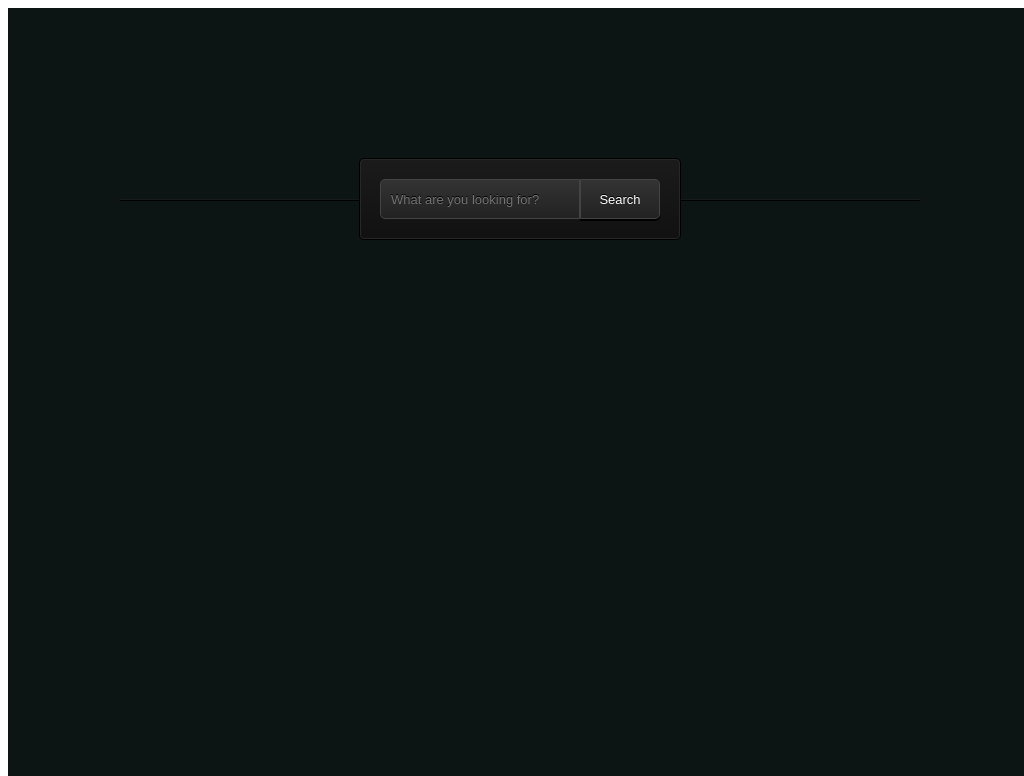

Give the HTML and CSS whose rendering is this image.

<!-- file: pulsebar.html -->
<!DOCTYPE html>
<html lang="en">
<head>
    <meta charset="UTF-8">
    <meta name="viewport" content="width=device-width, initial-scale=1.0">
    <title>Pulse Bar</title>
    <link rel="stylesheet" type="text/css" href="pulsebar2.css">
</head>
<body>
    <section id="container">
        <form action="" method="">
            <input type="search" placeholder="What are you looking for?">
            <button>Search</button>
        </form>
    </section>
    
</body>
</html>

/* file: pulsebar2.css */
@import url(https://fonts.googleapis.com/css?family=Cabin:400);


#container{
    background: rgb(12, 20, 20);
    height: 100%;
    width: 100%;
    position: absolute;
    text-align: center;
}
#container:before,
#container:after{
    content: '';
    height: 1px;
    width: 800px;
    position: absolute;
    display: block;
    left: 50%;
    margin: 0 0 0 -400px;
}
#container:before{
    background: black;
    background: linear-gradient(left, darkgrey, black, darkgrey);
    top: 192px;
}
#container:after{
    background: rgb(27, 26, 26);
    background: linear-gradient(left, darkgrey, rgb(27,26,26),darkgrey);
    top: 191px;
}
#container form{
    background: linear-gradient(#1b1b1b, #111);
    box-shadow: inset 0 0 0 1px #272727;
    border: 1px solid black;
    border-radius: 5px;
    -webkit-border-radius: 5px;
    -moz-border-radius: 5px;
    -ms-border-radius: 5px;
    -o-border-radius: 5px;
    margin: 150px auto 0;
    padding: 20px;
    z-index: 1;
    display: inline-block;
    position: relative;
    font-size: 0px;
}
#container input{
    background: #222;
    background: linear-gradient(#333, #222);
    border: 1px solid #444;
    border-radius: 5px 0 0 5px;
    -webkit-border-radius: 5px 0 0 5px;
    -moz-border-radius: 5px 0 0 5px;
    -ms-border-radius: 5px 0 0 5px;
    -o-border-radius: 5px 0 0 5px;
    height: 40px;
    font-size: 13px;
    color: #888;
    float: left;
    font-weight: 400;
    margin: 0;
    padding: 0 10px;
    width: 200px;
    text-shadow: 0 -1px 0 #000;
}
#container input::-webkit-input-placeholder,
#container input::-moz-placeholder{
    color: #000;
}
#container input:focus{
    animation: glow 800ms ease-out infinite alternate;
    -webkit-animation: glow 800ms ease-out infinite alternate;
    background: #222922;
    background: linear-gradient(#333933,#222922);
    outline: none;
    border-color: yellowgreen;
    color: #efe;
}
@keyframes glow{
    0%{
        border-color: yellowgreen;
        box-shadow: 0 0 5px rgba(0,255,0, 0.2), inset 0 0 5px rgba(0,255,0, 0.1), 0 2px 0 #000;

    }
    100%{
        border-color: rgb(85, 85, 9);
        box-shadow: 0 0 20px rgba(0,255,0, 0.6), 0 0 10px rgba(0,255,0, 0.4), 0 2px 0 #000;
    }
}
#container button{
    background: #222;
    background: linear-gradient(#333,#222);
    box-sizing: border-box;
    border: 1px solid #444;
    color: white;
    border-radius: 0 5px 5px 0;
    -webkit-border-radius: 0 5px 5px 0;
    -moz-border-radius: 0 5px 5px 0;
    -ms-border-radius: 0 5px 5px 0;
    -o-border-radius: 0 5px 5px 0;
    height: 40px;
    box-shadow: 0 2px 0 #000;
    display: block;
    float: left;
    font-size: 13px;
    font-weight: 400;
    line-height: 40px;
    margin: 0;
    padding: 0;
    position: relative;
    width: 80px;
    text-shadow: 0 -1px 0 #000;
}
#container button:hover,
#container button:focus{
    background: #292929;
    background: linear-gradient(#393939, #292929);
    color: yellowgreen;
    outline: none;
}
#container button:active{
    background: #292929;
    background: linear-gradient(#393939, #292929);
    top: 1px;
    box-shadow: 0 1px 0 #000, inset 1px 0 1px #222;
}